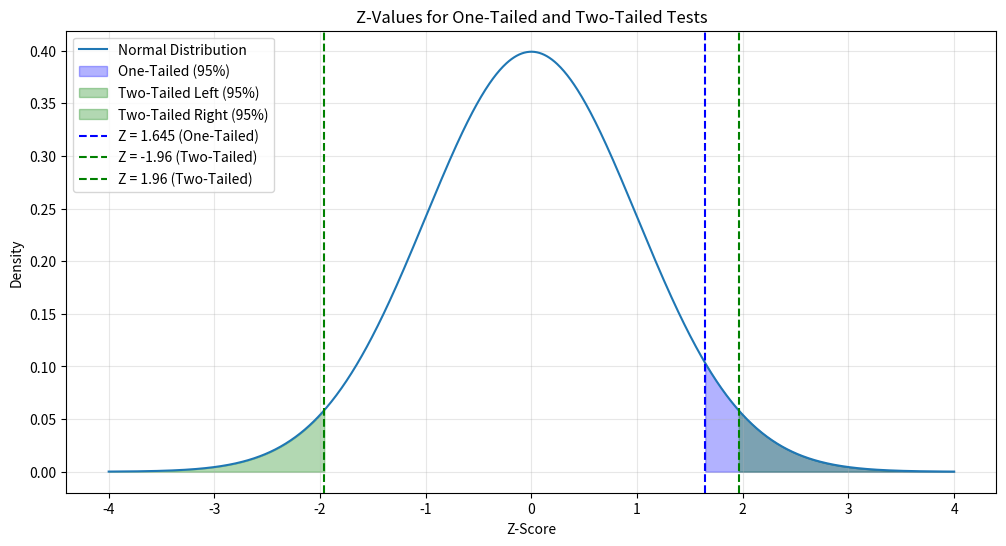

The matplotlib source for this figure:
import numpy as np
import matplotlib.pyplot as plt
from scipy.stats import norm

# Create the x-axis for Z-scores
x = np.linspace(-4, 4, 1000)
y = norm.pdf(x, 0, 1)

# Create the figure and plot
plt.figure(figsize=(12, 6))

# Plot the normal distribution curve
plt.plot(x, y, label="Normal Distribution")

# Shade for one-tailed test (95% confidence)
x_one_tailed = np.linspace(1.645, 4, 100)
y_one_tailed = norm.pdf(x_one_tailed, 0, 1)
plt.fill_between(x_one_tailed, y_one_tailed, color="blue", alpha=0.3, label="One-Tailed (95%)")

# Shade for two-tailed test (95% confidence)
x_two_tailed_left = np.linspace(-4, -1.96, 100)
y_two_tailed_left = norm.pdf(x_two_tailed_left, 0, 1)
x_two_tailed_right = np.linspace(1.96, 4, 100)
y_two_tailed_right = norm.pdf(x_two_tailed_right, 0, 1)
plt.fill_between(x_two_tailed_left, y_two_tailed_left, color="green", alpha=0.3, label="Two-Tailed Left (95%)")
plt.fill_between(x_two_tailed_right, y_two_tailed_right, color="green", alpha=0.3, label="Two-Tailed Right (95%)")

# Add annotations
plt.axvline(1.645, color="blue", linestyle="--", label="Z = 1.645 (One-Tailed)")
plt.axvline(-1.96, color="green", linestyle="--", label="Z = -1.96 (Two-Tailed)")
plt.axvline(1.96, color="green", linestyle="--", label="Z = 1.96 (Two-Tailed)")

# Customize the plot
plt.title("Z-Values for One-Tailed and Two-Tailed Tests")
plt.xlabel("Z-Score")
plt.ylabel("Density")
plt.legend(loc="upper left")
plt.grid(alpha=0.3)
plt.show()
